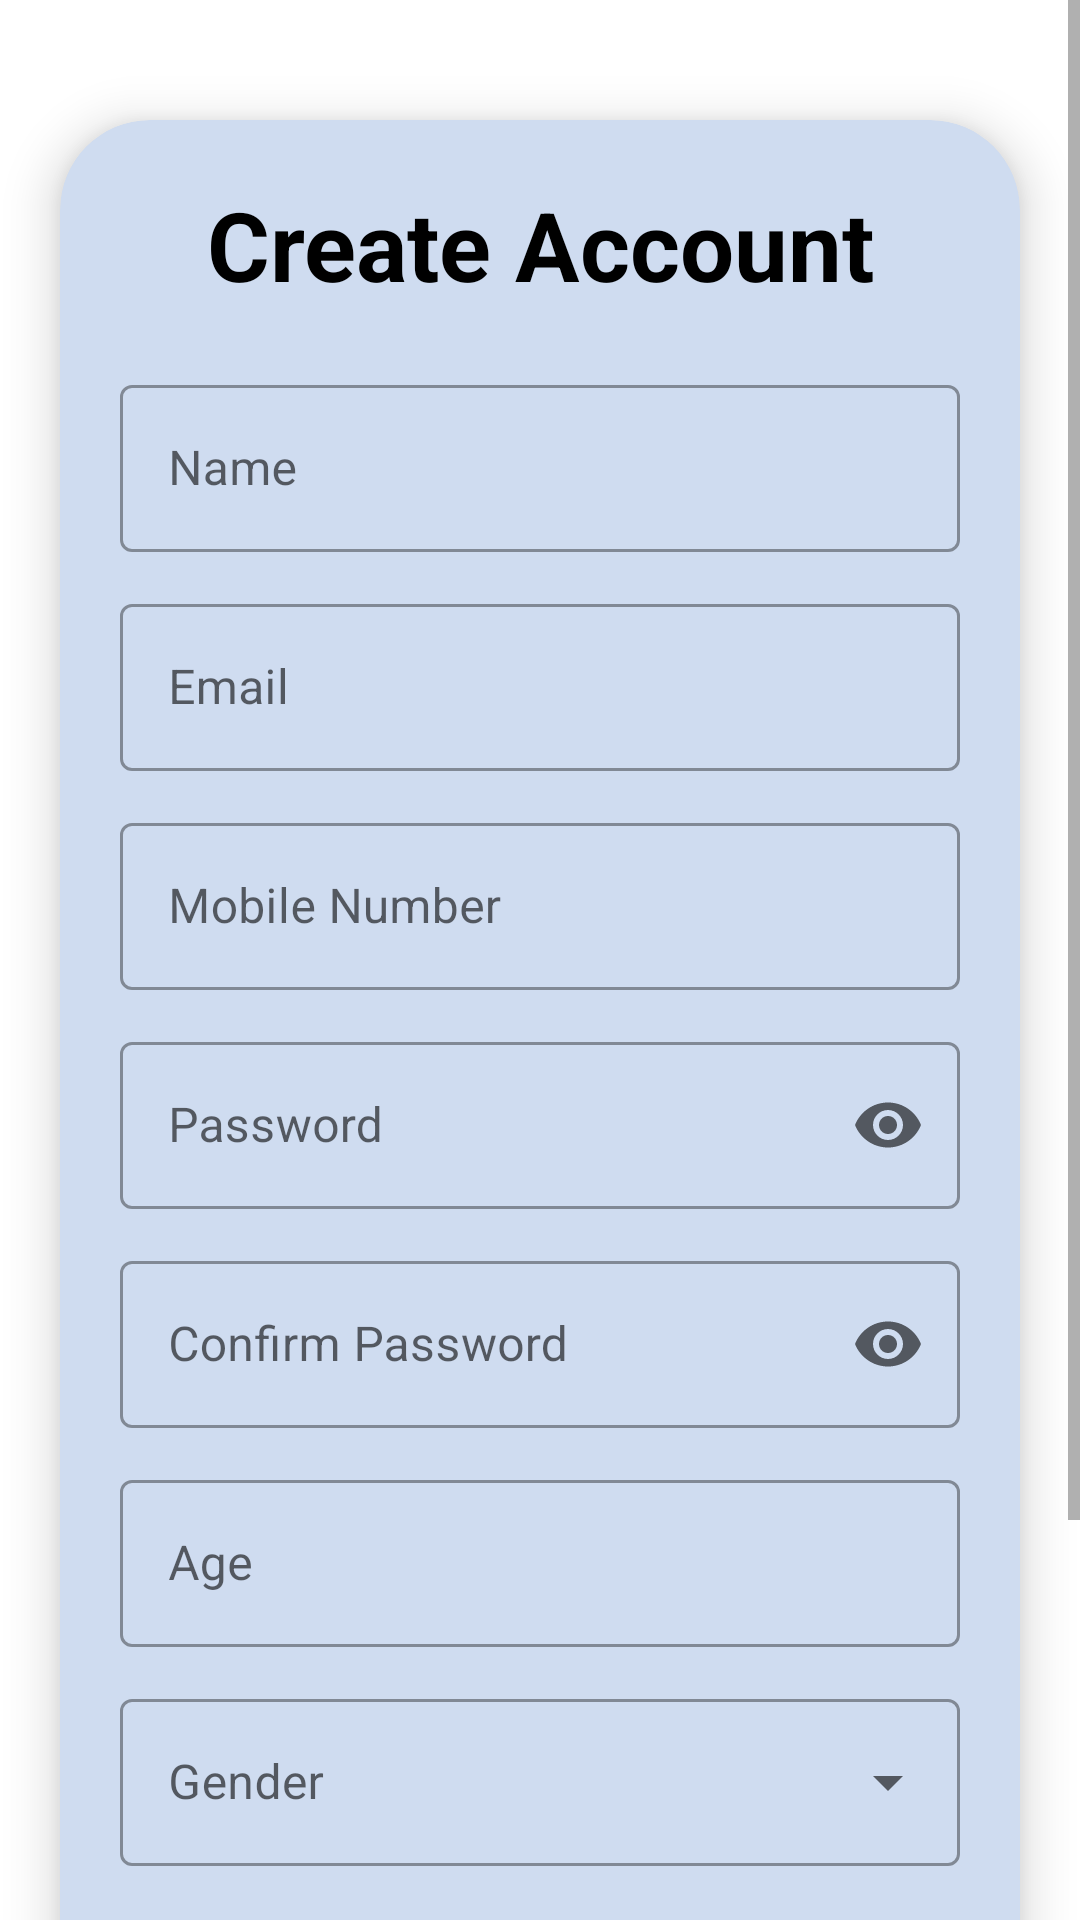

This screen was rendered from an Android layout file. Write that file and the resources it references.
<!-- AndroidManifest.xml: application theme Theme.MentalHealthApp -->
<!-- res/layout/activity_signup.xml -->
<?xml version="1.0" encoding="utf-8"?>
<ScrollView xmlns:android="http://schemas.android.com/apk/res/android"
    xmlns:app="http://schemas.android.com/apk/res-auto"
    android:id="@+id/main"
    android:layout_width="match_parent"
    android:layout_height="match_parent"
    android:background="@drawable/backimg2"
    android:fillViewport="true">

    <LinearLayout
        android:layout_width="match_parent"
        android:layout_height="wrap_content"
        android:orientation="vertical"
        android:paddingBottom="40dp">

        <androidx.cardview.widget.CardView
            android:layout_width="match_parent"
            android:layout_height="wrap_content"
            android:layout_marginTop="40dp"
            android:layout_marginStart="20dp"
            android:layout_marginEnd="20dp"
            android:layout_marginBottom="40dp"
            app:cardCornerRadius="30dp"
            app:cardElevation="10dp"
            android:backgroundTint="#CFDCF0">

            <LinearLayout
                android:layout_width="match_parent"
                android:layout_height="wrap_content"
                android:orientation="vertical"
                android:padding="20dp">

                <TextView
                    android:layout_width="match_parent"
                    android:layout_height="wrap_content"
                    android:text="Create Account"
                    android:textSize="32sp"
                    android:textStyle="bold"
                    android:gravity="center"
                    android:textColor="#000000"
                    android:layout_marginBottom="20dp"/>

                
                <com.google.android.material.textfield.TextInputLayout
                    style="@style/Widget.MaterialComponents.TextInputLayout.OutlinedBox"
                    android:layout_width="match_parent"
                    android:layout_height="wrap_content"
                    android:hint="Name">

                    <com.google.android.material.textfield.TextInputEditText
                        android:id="@+id/nm"
                        android:layout_width="match_parent"
                        android:layout_height="wrap_content"/>
                </com.google.android.material.textfield.TextInputLayout>

                
                <com.google.android.material.textfield.TextInputLayout
                    style="@style/Widget.MaterialComponents.TextInputLayout.OutlinedBox"
                    android:layout_width="match_parent"
                    android:layout_height="wrap_content"
                    android:layout_marginTop="12dp"
                    android:hint="Email">

                    <com.google.android.material.textfield.TextInputEditText
                        android:id="@+id/email"
                        android:layout_width="match_parent"
                        android:layout_height="wrap_content"
                        android:inputType="textEmailAddress"/>
                </com.google.android.material.textfield.TextInputLayout>

                
                <com.google.android.material.textfield.TextInputLayout
                    style="@style/Widget.MaterialComponents.TextInputLayout.OutlinedBox"
                    android:layout_width="match_parent"
                    android:layout_height="wrap_content"
                    android:layout_marginTop="12dp"
                    android:hint="Mobile Number">

                    <com.google.android.material.textfield.TextInputEditText
                        android:id="@+id/mob"
                        android:layout_width="match_parent"
                        android:layout_height="wrap_content"
                        android:inputType="phone"
                        android:maxLength="10"/>
                </com.google.android.material.textfield.TextInputLayout>

                
                <com.google.android.material.textfield.TextInputLayout
                    style="@style/Widget.MaterialComponents.TextInputLayout.OutlinedBox"
                    android:layout_width="match_parent"
                    android:layout_height="wrap_content"
                    android:layout_marginTop="12dp"
                    android:hint="Password"
                    app:endIconMode="password_toggle">

                    <com.google.android.material.textfield.TextInputEditText
                        android:id="@+id/pass"
                        android:layout_width="match_parent"
                        android:layout_height="wrap_content"
                        android:inputType="textPassword"/>
                </com.google.android.material.textfield.TextInputLayout>

                
                <com.google.android.material.textfield.TextInputLayout
                    style="@style/Widget.MaterialComponents.TextInputLayout.OutlinedBox"
                    android:layout_width="match_parent"
                    android:layout_height="wrap_content"
                    android:layout_marginTop="12dp"
                    android:hint="Confirm Password"
                    app:endIconMode="password_toggle">

                    <com.google.android.material.textfield.TextInputEditText
                        android:id="@+id/cPass"
                        android:layout_width="match_parent"
                        android:layout_height="wrap_content"
                        android:inputType="textPassword"/>
                </com.google.android.material.textfield.TextInputLayout>

                
                <com.google.android.material.textfield.TextInputLayout
                    style="@style/Widget.MaterialComponents.TextInputLayout.OutlinedBox"
                    android:layout_width="match_parent"
                    android:layout_height="wrap_content"
                    android:layout_marginTop="12dp"
                    android:hint="Age">

                    <com.google.android.material.textfield.TextInputEditText
                        android:id="@+id/age"
                        android:layout_width="match_parent"
                        android:layout_height="wrap_content"
                        android:inputType="number"/>
                </com.google.android.material.textfield.TextInputLayout>

                
                <com.google.android.material.textfield.TextInputLayout
                    style="@style/Widget.MaterialComponents.TextInputLayout.OutlinedBox.ExposedDropdownMenu"
                    android:layout_width="match_parent"
                    android:layout_height="wrap_content"
                    android:layout_marginTop="12dp"
                    android:hint="Gender">

                    <com.google.android.material.textfield.MaterialAutoCompleteTextView
                        android:id="@+id/gender"
                        android:layout_width="match_parent"
                        android:layout_height="wrap_content"/>
                </com.google.android.material.textfield.TextInputLayout>

                
                <ProgressBar
                    android:id="@+id/progressBar"
                    android:layout_width="wrap_content"
                    android:layout_height="wrap_content"
                    android:visibility="gone"
                    android:layout_gravity="center"
                    android:layout_marginTop="20dp"/>

                
                <Button
                    android:id="@+id/reg"
                    android:layout_width="match_parent"
                    android:layout_height="wrap_content"
                    android:layout_marginTop="24dp"
                    android:layout_marginBottom="10dp"
                    android:padding="14dp"
                    android:text="Create Account"
                    android:textColor="#FFFFFF"
                    android:textSize="18sp"
                    android:backgroundTint="#2FA4A9"/>

            </LinearLayout>

        </androidx.cardview.widget.CardView>

    </LinearLayout>

</ScrollView>
<!-- resources referenced by this layout -->
<resources>
  <style name="Theme.MentalHealthApp" parent="Theme.MaterialComponents.Light.NoActionBar">
          <item name="colorPrimary">@color/calm_teal</item>
          <item name="colorPrimaryVariant">@color/calm_teal</item>
          <item name="colorOnPrimary">@color/white</item>
  
          <item name="colorSecondary">@color/teal_200</item>
          <item name="colorSecondaryVariant">@color/teal_700</item>
          <item name="colorOnSecondary">@color/black</item>
  
          
          <item name="android:forceDarkAllowed">false</item>
  
          
          <item name="android:statusBarColor" tools:targetApi="l">#8FF017</item>
      </style>
  <color name="calm_teal">#8EC5C8</color>
  <color name="white">#FFFFFF</color>
  <color name="teal_200">#FF03DAC5</color>
  <color name="teal_700">#FF018786</color>
  <color name="black">#000000</color>
</resources>
